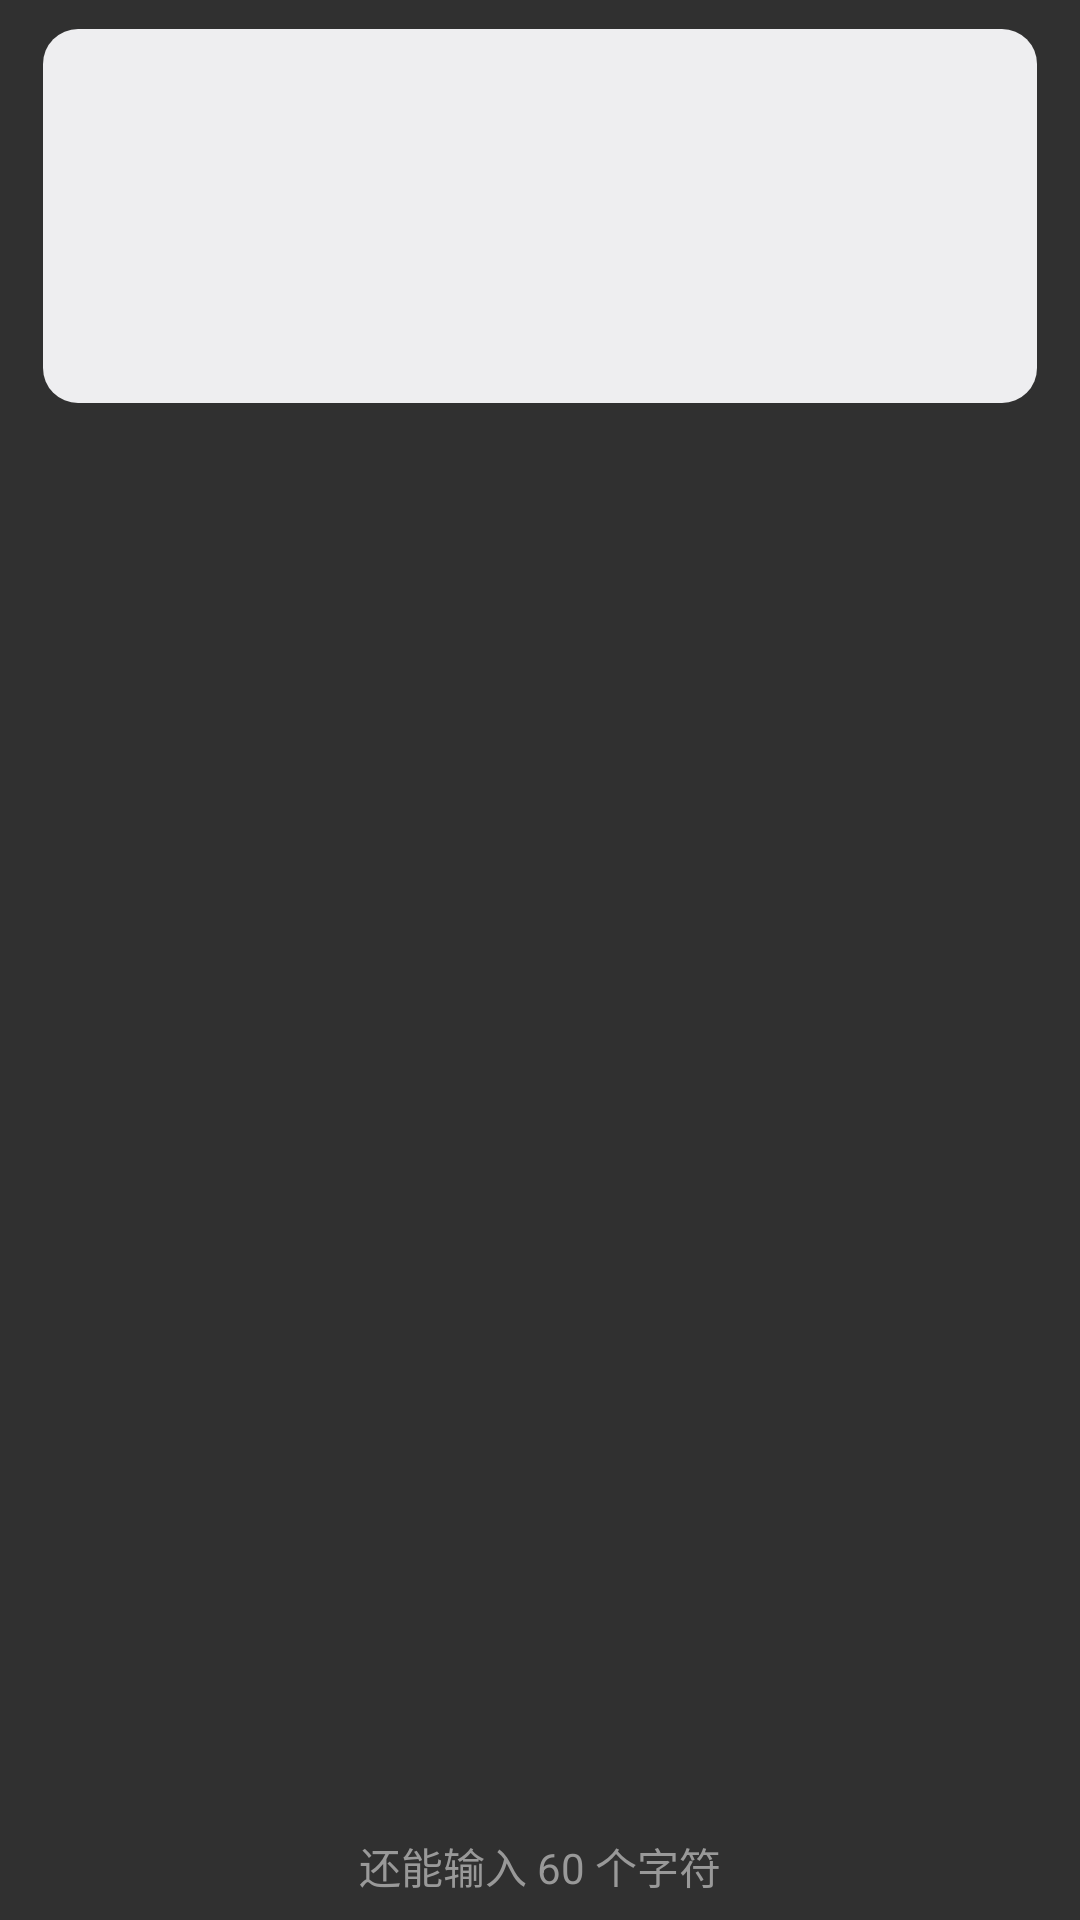

Layout XML and referenced resources for this Android screen:
<!-- AndroidManifest.xml: application theme Theme.AnyHouse -->
<!-- res/layout/layout_topic.xml -->
<?xml version="1.0" encoding="utf-8"?>
<FrameLayout xmlns:android="http://schemas.android.com/apk/res/android"
    android:layout_width="match_parent"
    android:layout_height="@dimen/dp_130"
    android:orientation="vertical">

    <EditText
        android:id="@+id/et_topic"
        android:layout_width="match_parent"
        android:layout_height="@dimen/dp_130"
        android:layout_marginLeft="@dimen/dp_15"
        android:layout_marginRight="@dimen/dp_15"
        android:padding="@dimen/dp_12"
        android:background="@drawable/shape_et_create"
        android:gravity="left|top"
        android:textSize="@dimen/sp_14"
        android:textColor="@color/font_color"
        android:layout_marginTop="@dimen/dp_10"
        android:paddingBottom="@dimen/dp_10"
        android:maxLength="60">
    </EditText>

    <TextView
        android:id="@+id/tv_tip"
        android:layout_width="match_parent"
        android:layout_height="wrap_content"
        android:gravity="center"
        android:layout_gravity="bottom"
        android:layout_marginBottom="@dimen/dp_8"
        android:textColor="@color/font_gray_color"
        android:text="还能输入 60 个字符"></TextView>





</FrameLayout>
<!-- resources referenced by this layout -->
<resources>
  <color name="font_color">#333333</color>
  <color name="font_gray_color">#999</color>
  <dimen name="dp_10">27.3067dp</dimen>
  <dimen name="dp_12">32.7680dp</dimen>
  <dimen name="dp_130">354.9867dp</dimen>
  <dimen name="dp_15">40.9600dp</dimen>
  <dimen name="dp_8">21.8453dp</dimen>
  <dimen name="sp_14">38.2293sp</dimen>
  <!-- drawable shape_et_create (drawable) -->
  <?xml version="1.0" encoding="utf-8"?>
  <shape xmlns:android="http://schemas.android.com/apk/res/android">
      <corners android:radius="@dimen/dp_12"></corners>
      <solid android:color="#EEEEF0"></solid>
  </shape>
  <style name="Theme.AnyHouse" parent="Theme.AppCompat.NoActionBar">
          
          <item name="colorPrimary">@color/app_color</item>
          <item name="colorPrimaryVariant">@color/app_color</item>
          <item name="colorOnPrimary">@color/white</item>
  
          
          <item name="colorSecondary">@color/teal_200</item>
          <item name="colorSecondaryVariant">@color/teal_700</item>
          <item name="colorOnSecondary">@color/black</item>
          
      </style>
  <color name="app_color">#F1EEE5</color>
  <color name="white">#FFFFFFFF</color>
  <color name="teal_200">#FF03DAC5</color>
  <color name="teal_700">#FF018786</color>
  <color name="black">#FF000000</color>
</resources>
